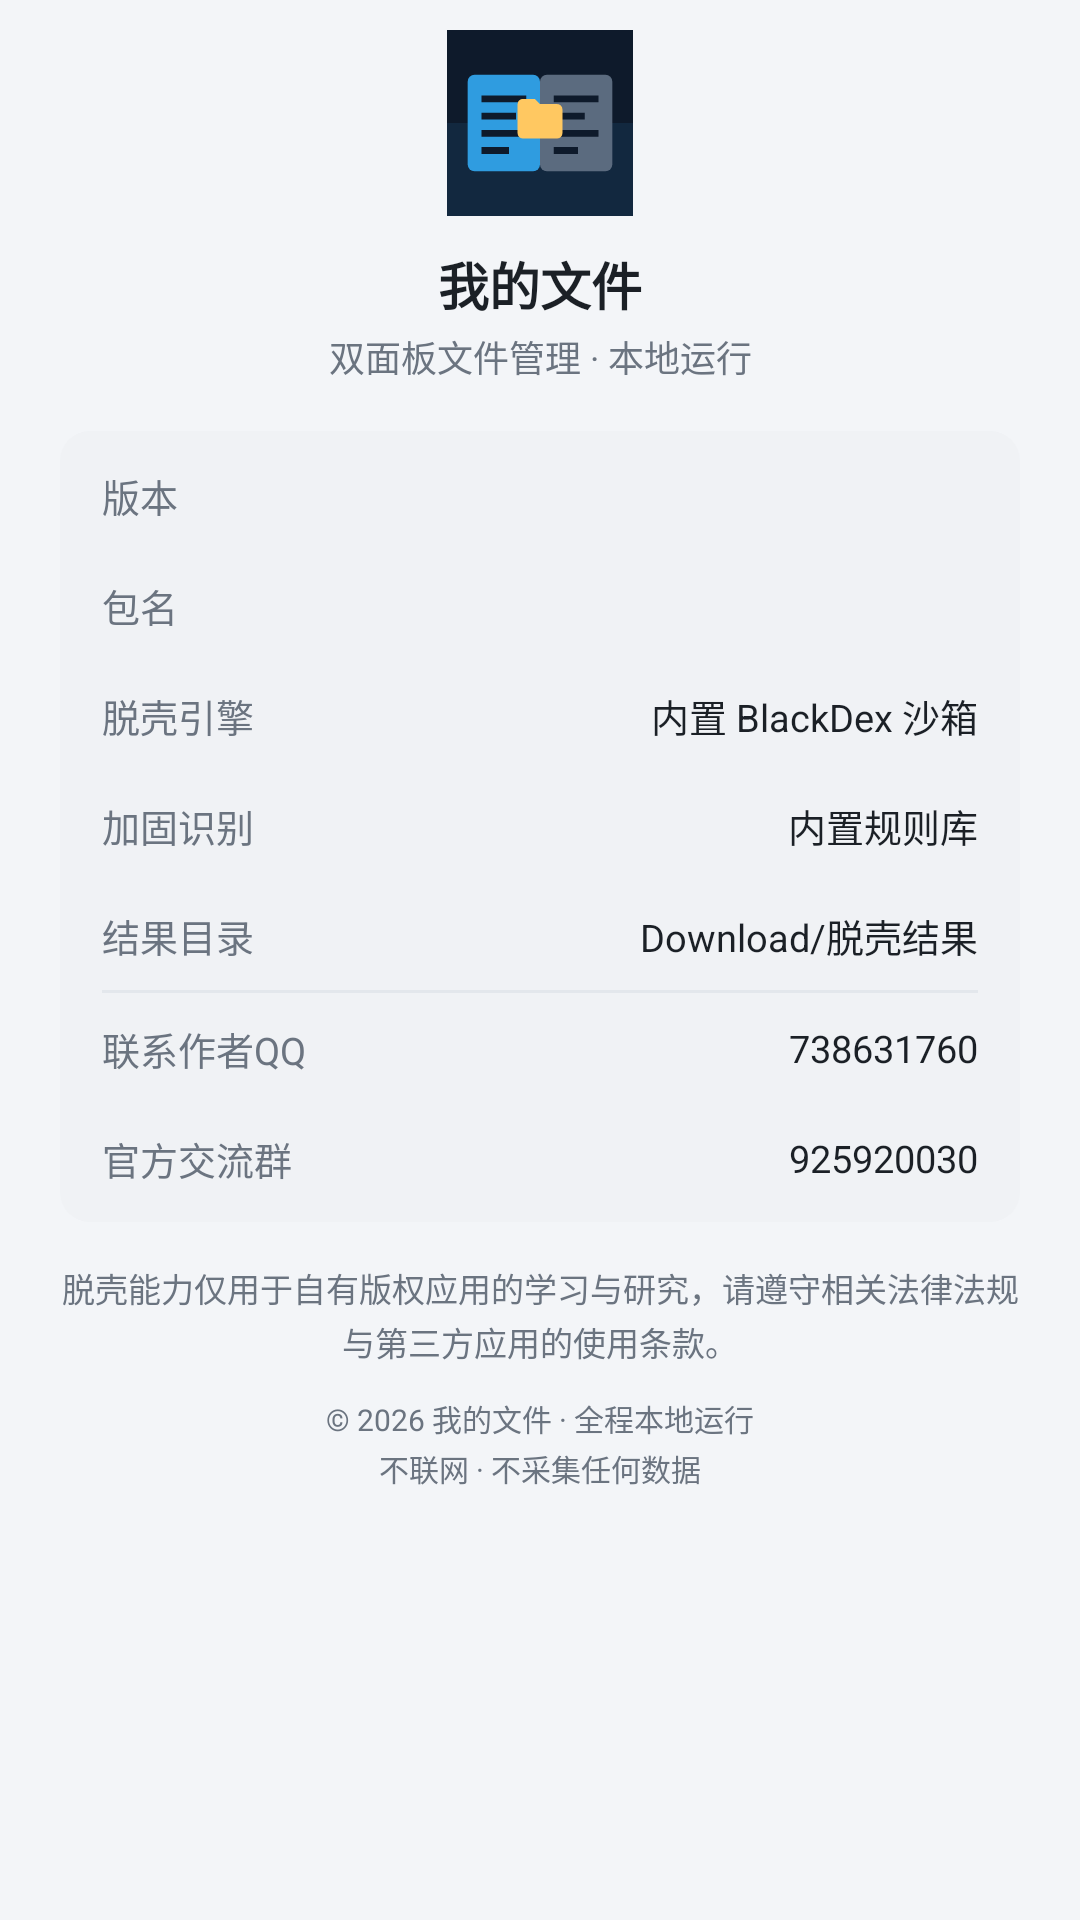

The Android layout XML behind this screen, and the referenced resources:
<!-- AndroidManifest.xml: application theme AppTheme -->
<!-- res/layout/dialog_about.xml -->
<?xml version="1.0" encoding="utf-8"?>
<ScrollView xmlns:android="http://schemas.android.com/apk/res/android"
    android:layout_width="match_parent"
    android:layout_height="wrap_content"
    android:scrollbars="none">

    <LinearLayout
        android:layout_width="match_parent"
        android:layout_height="wrap_content"
        android:orientation="vertical"
        android:paddingStart="20dp"
        android:paddingTop="2dp"
        android:paddingEnd="20dp"
        android:paddingBottom="2dp">

        <ImageView
            android:id="@+id/about_icon"
            android:layout_width="62dp"
            android:layout_height="62dp"
            android:layout_gravity="center_horizontal"
            android:layout_marginTop="8dp"
            android:contentDescription="@null"
            android:src="@drawable/ic_launcher" />

        <TextView
            android:id="@+id/about_name"
            android:layout_width="match_parent"
            android:layout_height="wrap_content"
            android:layout_marginTop="10dp"
            android:gravity="center"
            android:text="@string/app_name"
            android:textColor="@color/text_primary"
            android:textSize="17sp"
            android:textStyle="bold" />

        <TextView
            android:id="@+id/about_tagline"
            android:layout_width="match_parent"
            android:layout_height="wrap_content"
            android:layout_marginTop="3dp"
            android:gravity="center"
            android:text="@string/about_tagline"
            android:textColor="@color/text_secondary"
            android:textSize="12sp" />

        <LinearLayout
            android:layout_width="match_parent"
            android:layout_height="wrap_content"
            android:layout_marginTop="16dp"
            android:background="@drawable/about_card_bg"
            android:orientation="vertical"
            android:paddingTop="3dp"
            android:paddingBottom="3dp">

            <LinearLayout
                style="@style/AboutRow">

                <TextView
                    style="@style/AboutRowLabel"
                    android:text="@string/about_row_version" />

                <TextView
                    android:id="@+id/about_version_value"
                    style="@style/AboutRowValue" />
            </LinearLayout>

            <LinearLayout
                style="@style/AboutRow">

                <TextView
                    style="@style/AboutRowLabel"
                    android:text="@string/about_row_package" />

                <TextView
                    android:id="@+id/about_package_value"
                    style="@style/AboutRowValue" />
            </LinearLayout>

            <LinearLayout
                style="@style/AboutRow">

                <TextView
                    style="@style/AboutRowLabel"
                    android:text="@string/about_row_engine" />

                <TextView
                    style="@style/AboutRowValue"
                    android:text="@string/about_value_engine" />
            </LinearLayout>

            <LinearLayout
                style="@style/AboutRow">

                <TextView
                    style="@style/AboutRowLabel"
                    android:text="@string/about_row_harden" />

                <TextView
                    style="@style/AboutRowValue"
                    android:text="@string/about_value_harden" />
            </LinearLayout>

            <LinearLayout
                style="@style/AboutRow">

                <TextView
                    style="@style/AboutRowLabel"
                    android:text="@string/about_row_storage" />

                <TextView
                    style="@style/AboutRowValue"
                    android:text="@string/about_value_storage" />
            </LinearLayout>

            <View
                android:layout_width="match_parent"
                android:layout_height="1dp"
                android:layout_marginStart="14dp"
                android:layout_marginEnd="14dp"
                android:background="@color/divider" />

            <LinearLayout
                android:id="@+id/about_row_author_qq"
                style="@style/AboutRow"
                android:background="?attr/selectableItemBackground">

                <TextView
                    style="@style/AboutRowLabel"
                    android:text="@string/about_row_author_qq" />

                <TextView
                    android:id="@+id/about_author_qq_value"
                    style="@style/AboutRowValue"
                    android:text="@string/about_value_author_qq" />
            </LinearLayout>

            <LinearLayout
                android:id="@+id/about_row_group"
                style="@style/AboutRow"
                android:background="?attr/selectableItemBackground">

                <TextView
                    style="@style/AboutRowLabel"
                    android:text="@string/about_row_group" />

                <TextView
                    android:id="@+id/about_group_value"
                    style="@style/AboutRowValue"
                    android:text="@string/about_value_group" />
            </LinearLayout>
        </LinearLayout>

        <TextView
            android:id="@+id/about_disclaimer"
            android:layout_width="match_parent"
            android:layout_height="wrap_content"
            android:layout_marginTop="14dp"
            android:gravity="center"
            android:lineSpacingExtra="2dp"
            android:text="@string/about_disclaimer"
            android:textColor="@color/text_secondary"
            android:textSize="11sp" />

        <TextView
            android:id="@+id/about_copyright"
            android:layout_width="match_parent"
            android:layout_height="wrap_content"
            android:layout_marginTop="10dp"
            android:layout_marginBottom="2dp"
            android:gravity="center"
            android:lineSpacingExtra="2dp"
            android:text="@string/about_copyright"
            android:textColor="@color/text_secondary"
            android:textSize="10sp" />
    </LinearLayout>
</ScrollView>
<!-- resources referenced by this layout -->
<resources>
  <color name="divider">#FFE3E7EC</color>
  <color name="text_primary">#FF1B2026</color>
  <color name="text_secondary">#FF6B7480</color>
  <!-- drawable about_card_bg (drawable) -->
  <?xml version="1.0" encoding="utf-8"?>
  <shape xmlns:android="http://schemas.android.com/apk/res/android"
      android:shape="rectangle">
      <solid android:color="@color/toolbar_bottom" />
      <corners android:radius="10dp" />
  </shape>
  <string name="about_copyright">© 2026 我的文件 · 全程本地运行\n不联网 · 不采集任何数据</string>
  <string name="about_disclaimer">脱壳能力仅用于自有版权应用的学习与研究，请遵守相关法律法规与第三方应用的使用条款。</string>
  <string name="about_row_author_qq">联系作者QQ</string>
  <string name="about_row_engine">脱壳引擎</string>
  <string name="about_row_group">官方交流群</string>
  <string name="about_row_harden">加固识别</string>
  <string name="about_row_package">包名</string>
  <string name="about_row_storage">结果目录</string>
  <string name="about_row_version">版本</string>
  <string name="about_tagline">双面板文件管理 · 本地运行</string>
  <string name="about_value_author_qq">738631760</string>
  <string name="about_value_engine">内置 BlackDex 沙箱</string>
  <string name="about_value_group">925920030</string>
  <string name="about_value_harden">内置规则库</string>
  <string name="about_value_storage">Download/脱壳结果</string>
  <string name="app_name">我的文件</string>
  <style name="AboutRow">
          <item name="android:layout_width">match_parent</item>
          <item name="android:layout_height">wrap_content</item>
          <item name="android:orientation">horizontal</item>
          <item name="android:gravity">center_vertical</item>
          <item name="android:paddingStart">14dp</item>
          <item name="android:paddingEnd">14dp</item>
          <item name="android:paddingTop">9dp</item>
          <item name="android:paddingBottom">9dp</item>
      </style>
  <style name="AboutRowLabel">
          <item name="android:layout_width">wrap_content</item>
          <item name="android:layout_height">wrap_content</item>
          <item name="android:textColor">@color/text_secondary</item>
          <item name="android:textSize">12.5sp</item>
      </style>
  <style name="AboutRowValue">
          <item name="android:layout_width">0dp</item>
          <item name="android:layout_height">wrap_content</item>
          <item name="android:layout_weight">1</item>
          <item name="android:gravity">end</item>
          <item name="android:singleLine">true</item>
          <item name="android:ellipsize">middle</item>
          <item name="android:textColor">@color/text_primary</item>
          <item name="android:textSize">12.5sp</item>
      </style>
  <style name="AppTheme" parent="Theme.AppCompat.DayNight.NoActionBar">
          <item name="colorPrimary">@color/accent_dark</item>
          <item name="colorPrimaryDark">@color/accent_dark</item>
          <item name="colorAccent">@color/accent</item>
          <item name="accent">@color/accent</item>
          <item name="accentDim">@color/accent_dim</item>
          <item name="accentSoft">@color/accent_soft</item>
          <item name="accentDark">@color/accent_dark</item>
          <item name="onAccent">@color/on_accent</item>
          <item name="android:windowBackground">@color/bg</item>
          <item name="android:textColorPrimary">@color/text_primary</item>
          <item name="android:textColorSecondary">@color/text_secondary</item>
          <item name="android:statusBarColor">?attr/accentDark</item>
      </style>
  <color name="toolbar_bottom">#FFF0F2F5</color>
  <color name="accent_dark">#FF1E6FBA</color>
  <color name="accent">#FF2E86D8</color>
  <color name="accent_dim">#332E86D8</color>
  <color name="accent_soft">#552E86D8</color>
  <color name="on_accent">#FFFFFFFF</color>
  <color name="bg">#FFF3F5F8</color>
</resources>
